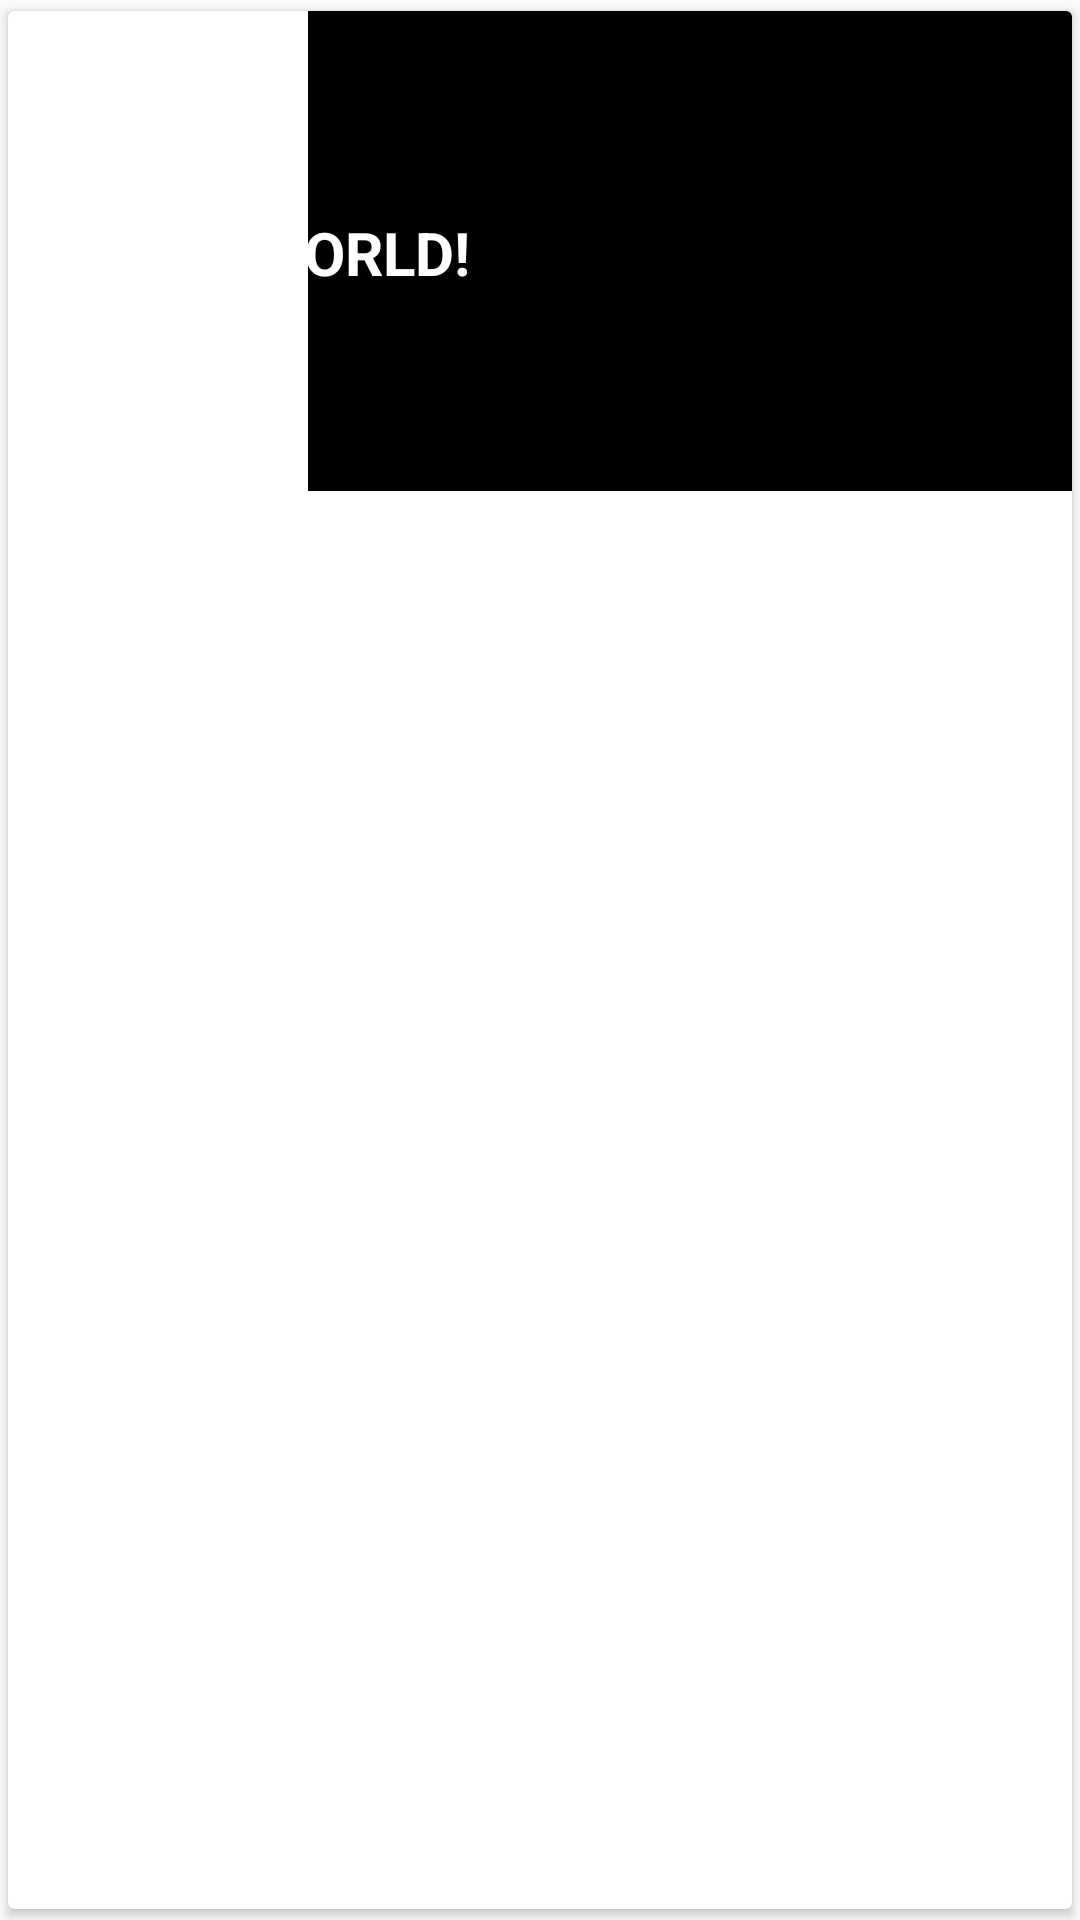

The Android layout XML behind this screen, and the referenced resources:
<!-- AndroidManifest.xml: application theme Theme.AppCompat.DayNight.NoActionBar -->
<!-- res/layout/group_item.xml -->
<?xml version="1.0" encoding="utf-8"?>
<androidx.cardview.widget.CardView
    xmlns:android="http://schemas.android.com/apk/res/android"
    xmlns:app="http://schemas.android.com/apk/res-auto"
    xmlns:tools="http://schemas.android.com/tools"
    android:layout_width="match_parent"
    android:layout_height="wrap_content"
    android:layout_marginStart="10dp"
    android:layout_marginEnd="10dp"
    app:cardUseCompatPadding="true"
    android:background="@null">

    <androidx.constraintlayout.widget.ConstraintLayout
        android:layout_width="match_parent"
        android:layout_height="wrap_content"
        >

        <ImageView
            android:id="@+id/image_view_list_item"
            android:layout_width="match_parent"
            android:layout_height="160dp"
            android:adjustViewBounds="true"
            android:scaleType="fitCenter"
            android:layout_marginStart="100dp"
            android:src="@drawable/ic_stop_splash"
            android:background="@color/black"
            app:layout_constraintBottom_toBottomOf="parent"
            app:layout_constraintEnd_toEndOf="parent"
            app:layout_constraintStart_toStartOf="parent"
            app:layout_constraintTop_toTopOf="parent"
            android:layout_marginLeft="100dp" />

        <TextView
            android:id="@+id/text_view_list_item"
            android:layout_width="wrap_content"
            android:layout_height="wrap_content"
            android:layout_alignParentBottom="true"
            android:layout_marginStart="16dp"
            android:layout_marginLeft="16dp"
            android:gravity="center"
            android:text="HELLO WORLD!"
            android:textColor="#ffffff"
            android:textSize="20sp"
            android:textStyle="bold"
            app:layout_constraintBottom_toBottomOf="@+id/image_view_list_item"
            app:layout_constraintStart_toStartOf="parent"
            app:layout_constraintTop_toTopOf="@+id/image_view_list_item"
            app:layout_constraintVertical_bias="0.503" />

    </androidx.constraintlayout.widget.ConstraintLayout>

</androidx.cardview.widget.CardView>
<!-- resources referenced by this layout -->
<resources>
  <color name="black">#FF000000</color>
</resources>
